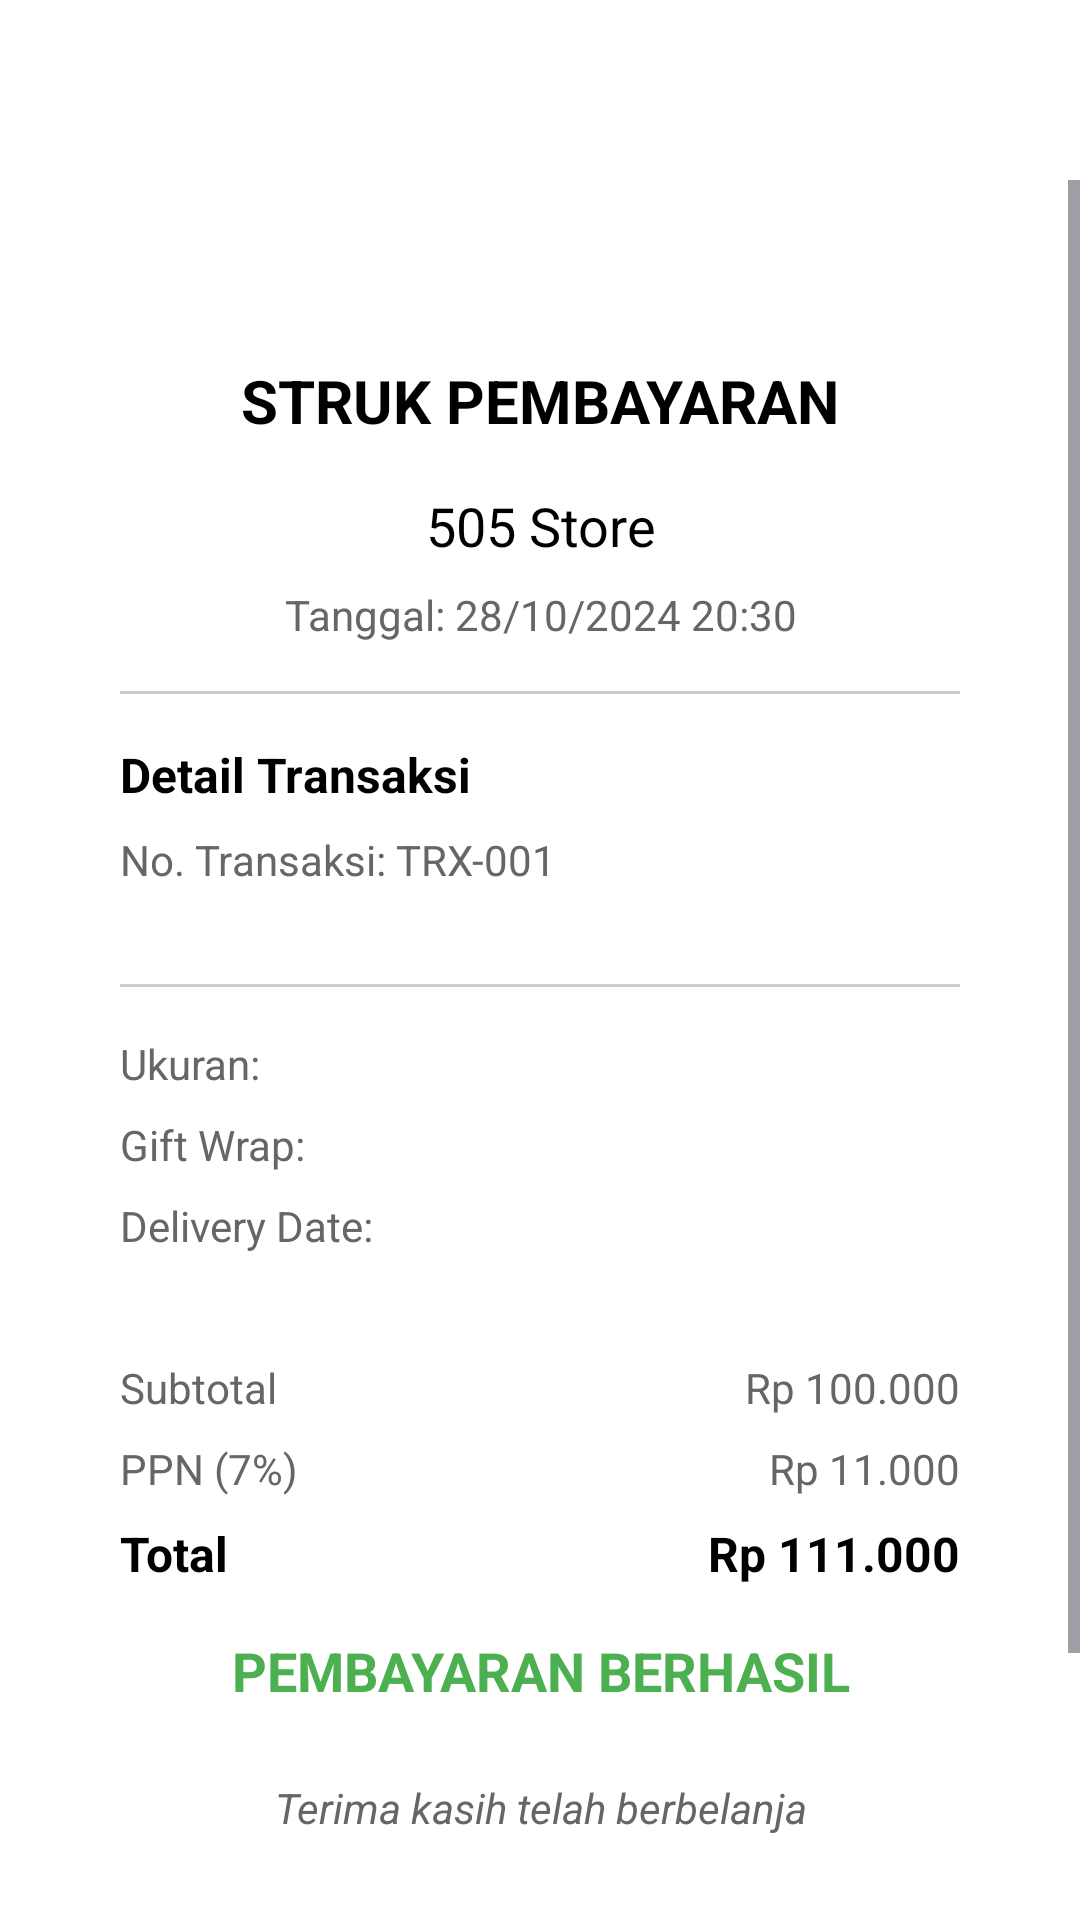

The Android layout XML behind this screen, and the referenced resources:
<!-- AndroidManifest.xml: application theme Theme.UtsProject -->
<!-- res/layout/activity_payment_summary.xml -->
<?xml version="1.0" encoding="utf-8"?>
<ScrollView xmlns:android="http://schemas.android.com/apk/res/android"
    xmlns:tools="http://schemas.android.com/tools"
    android:layout_width="match_parent"
    android:layout_height="match_parent"
    android:background="#FFFFFF"
    android:layout_gravity="center"
    android:paddingTop="60dp"
    android:fillViewport="true">

    <LinearLayout
        android:id="@+id/main"
        tools:context=".PaymentSummaryActivity"
        android:layout_width="match_parent"
        android:layout_height="wrap_content"
        android:orientation="vertical"
        android:padding="16dp">

        
        <LinearLayout
            android:layout_width="match_parent"
            android:layout_height="wrap_content"
            android:background="#FFFFFF"
            android:orientation="vertical"
            android:padding="24dp">

            
            <TextView
                android:layout_width="match_parent"
                android:layout_height="wrap_content"
                android:layout_gravity="center"
                android:layout_marginBottom="16dp"
                android:paddingTop="20dp"
                android:text="STRUK PEMBAYARAN"
                android:textAlignment="center"
                android:textColor="#000000"
                android:textSize="20sp"
                android:textStyle="bold" />

            
            <TextView
                android:layout_width="match_parent"
                android:layout_height="wrap_content"
                android:layout_marginBottom="8dp"
                android:text="505 Store"
                android:textAlignment="center"
                android:textColor="#000000"
                android:textSize="18sp" />

            
            <TextView
                android:id="@+id/transactionDateTimeTextView"
                android:layout_width="match_parent"
                android:layout_height="wrap_content"
                android:layout_marginBottom="16dp"
                android:text="Tanggal: 28/10/2024 20:30"
                android:textAlignment="center"
                android:textColor="#666666"
                android:textSize="14sp" />

            
            <View
                android:layout_width="match_parent"
                android:layout_height="1dp"
                android:layout_marginBottom="16dp"
                android:background="#CCCCCC" />

            
            <TextView
                android:layout_width="match_parent"
                android:layout_height="wrap_content"
                android:layout_marginBottom="8dp"
                android:text="Detail Transaksi"
                android:textColor="#000000"
                android:textSize="16sp"
                android:textStyle="bold" />

            
            <TextView
                android:id="@+id/transactionIdTextView"
                android:layout_width="match_parent"
                android:layout_height="wrap_content"
                android:layout_marginBottom="16dp"
                android:text="No. Transaksi: TRX-001"
                android:textColor="#666666"
                android:textSize="14sp" />

            
            <LinearLayout
                android:id="@+id/itemsContainer"
                android:layout_width="match_parent"
                android:layout_height="wrap_content"
                android:layout_marginBottom="16dp"
                android:orientation="vertical" />

            
            <View
                android:layout_width="match_parent"
                android:layout_height="1dp"
                android:layout_marginBottom="16dp"
                android:background="#CCCCCC" />

            
            <LinearLayout
                android:layout_width="match_parent"
                android:layout_height="wrap_content"
                android:orientation="horizontal"
                android:layout_marginBottom="8dp">

                <TextView
                    android:layout_width="wrap_content"
                    android:layout_height="wrap_content"
                    android:text="Ukuran: "
                    android:textColor="#666666"
                    android:textSize="14sp" />

                <TextView
                    android:id="@+id/sizeTextView"
                    android:layout_width="0dp"
                    android:layout_height="wrap_content"
                    android:layout_weight="1"
                    android:textColor="#666666"
                    android:textSize="14sp" />
            </LinearLayout>

            
            <LinearLayout
                android:layout_width="match_parent"
                android:layout_height="wrap_content"
                android:orientation="horizontal"
                android:layout_marginBottom="8dp">

                <TextView
                    android:layout_width="wrap_content"
                    android:layout_height="wrap_content"
                    android:text="Gift Wrap: "
                    android:textColor="#666666"
                    android:textSize="14sp" />

                <TextView
                    android:id="@+id/giftWrapTextView"
                    android:layout_width="0dp"
                    android:layout_height="wrap_content"
                    android:layout_weight="1"
                    android:textColor="#666666"
                    android:textSize="14sp" />

            </LinearLayout>

            

            <LinearLayout
                android:layout_width="match_parent"
                android:layout_height="wrap_content"
                android:orientation="horizontal"
                android:layout_marginBottom="8dp">

                <TextView
                    android:layout_width="wrap_content"
                    android:layout_height="wrap_content"
                    android:text="Delivery Date: "
                    android:textColor="#666666"
                    android:textSize="14sp" />

                <TextView
                    android:id="@+id/deliveryDateTextView"
                    android:layout_width="0dp"
                    android:layout_height="wrap_content"
                    android:layout_weight="1"
                    android:textColor="#666666"
                    android:textSize="14sp"/>

            </LinearLayout>

            <TextView
                android:id="@+id/selectedDateTextView"
                android:layout_width="match_parent"
                android:layout_height="wrap_content"
                android:layout_marginBottom="8dp"
                android:textColor="#666666"
                android:textSize="14sp" />

            
            <LinearLayout
                android:layout_width="match_parent"
                android:layout_height="wrap_content"
                android:layout_marginBottom="8dp"
                android:orientation="horizontal">

                <TextView
                    android:layout_width="0dp"
                    android:layout_height="wrap_content"
                    android:layout_weight="1"
                    android:text="Subtotal"
                    android:textColor="#666666"
                    android:textSize="14sp" />

                <TextView
                    android:id="@+id/subtotalTextView"
                    android:layout_width="wrap_content"
                    android:layout_height="wrap_content"
                    android:text="Rp 100.000"
                    android:textColor="#666666"
                    android:textSize="14sp" />
            </LinearLayout>

            
            <LinearLayout
                android:layout_width="match_parent"
                android:layout_height="wrap_content"
                android:layout_marginBottom="8dp"
                android:orientation="horizontal">

                <TextView
                    android:layout_width="0dp"
                    android:layout_height="wrap_content"
                    android:layout_weight="1"
                    android:text="PPN (7%)"
                    android:textColor="#666666"
                    android:textSize="14sp" />

                <TextView
                    android:id="@+id/taxTextView"
                    android:layout_width="wrap_content"
                    android:layout_height="wrap_content"
                    android:text="Rp 11.000"
                    android:textColor="#666666"
                    android:textSize="14sp" />
            </LinearLayout>

            
            <LinearLayout
                android:layout_width="match_parent"
                android:layout_height="wrap_content"
                android:layout_marginBottom="16dp"
                android:orientation="horizontal">

                <TextView
                    android:layout_width="0dp"
                    android:layout_height="wrap_content"
                    android:layout_weight="1"
                    android:text="Total"
                    android:textColor="#000000"
                    android:textSize="16sp"
                    android:textStyle="bold" />

                <TextView
                    android:id="@+id/totalAmountTextView"
                    android:layout_width="wrap_content"
                    android:layout_height="wrap_content"
                    android:text="Rp 111.000"
                    android:textColor="#000000"
                    android:textSize="16sp"
                    android:textStyle="bold" />
            </LinearLayout>

            
            <TextView
                android:layout_width="match_parent"
                android:layout_height="wrap_content"
                android:layout_marginBottom="24dp"
                android:text="PEMBAYARAN BERHASIL"
                android:textAlignment="center"
                android:textColor="#4CAF50"
                android:textSize="18sp"
                android:textStyle="bold" />

            
            <TextView
                android:layout_width="match_parent"
                android:layout_height="wrap_content"
                android:textStyle="italic"
                android:layout_marginBottom="24dp"
                android:text="Terima kasih telah berbelanja"
                android:textAlignment="center"
                android:textColor="#666666"
                android:textSize="14sp" />
        </LinearLayout>

        
        <Button
            android:id="@+id/backToMainButton"
            android:layout_width="match_parent"
            android:layout_height="wrap_content"
            android:layout_margin="16dp"
            android:backgroundTint="#bcb440"
            android:padding="12dp"
            android:text="Kembali ke Halaman Utama"
            android:textColor="#FFFFFF" />

    </LinearLayout>
</ScrollView>
<!-- resources referenced by this layout -->
<resources>
  <style name="Theme.UtsProject" parent="Base.Theme.UtsProject" />
  <style name="Base.Theme.UtsProject" parent="Theme.Material3.DayNight.NoActionBar">
          
          
      </style>
</resources>
